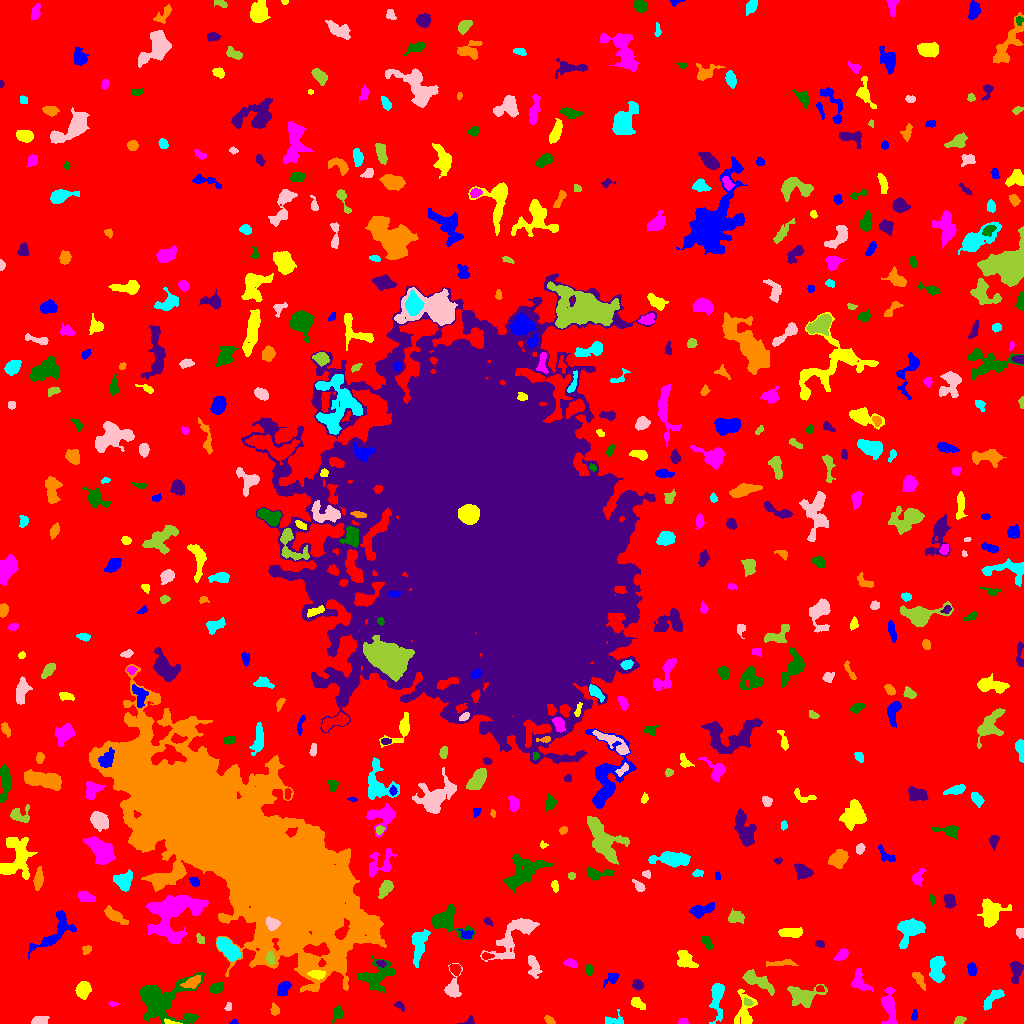

Source data for this figure (header and first rows):
ID, X, Y, A, B, theta, total_flux, mu_max, mu_median, mu_mean, R_fwhm, R_e, R10, R90, x_start, x_end, y_start, y_end, area, greylevel
0, 537.8, 518.6, 308.9, 298, -0.9285, 1896440, 55.0, 2.0, 2.382, 9.821, 237.6, 87.28, 380.3, 0, 1023, 0, 1023, 796120, 2.382
1, 233.4, 1.049, 1.888, 1.027, 0.1715, 61.0, 4.0, 2.0, 1.694, 2.459, 1.693, 0.5642, 2.646, 229, 238, 0, 4, 36, 8.694
2, 171.4, 0.9934, 4.774, 1.006, -0.1647, 152.0, 7.0, 2.0, 2.621, 2.111, 2.257, 0.7979, 3.613, 164, 182, 0, 5, 58, 13.62
3, 683, 1.73, 2.634, 1.508, 0.04444, 141.0, 4.0, 2.0, 2.39, 3.785, 2.394, 0.9772, 3.7, 677, 688, 0, 5, 59, 7.39
4, 161.4, 23.02, 14.14, 10.54, -0.02813, 7849, 16.0, 5.0, 6.205, 10.7, 10.16, 4.029, 17.37, 140, 205, 0, 51, 1265, 10.2
5, 469.8, 1.942, 1.986, 1.488, 1.243, 69.0, 4.0, 1.0, 1.062, 2.326, 1.784, 0.5642, 3.141, 457, 474, 0, 8, 65, 7.062
6, 549.7, 2.968, 2.488, 1.523, -0.6774, 125.0, 4.0, 1.5, 1.645, 3.478, 2.459, 0.9772, 3.868, 544, 555, 0, 8, 76, 7.645
7, 615.2, 2.689, 5.7, 2.228, -0.146, 177.0, 4.0, 1.0, 1.292, 3.827, 3.09, 1.128, 5.232, 605, 623, 0, 14, 137, 7.292
8, 39.04, 2.386, 4.225, 1.999, 0.1264, 500.0, 9.0, 3.0, 3.876, 3.7, 3.29, 1.262, 5.528, 31, 49, 0, 7, 129, 8.876
9, 959.5, 2.885, 2.628, 1.909, 0.3125, 252.0, 6.0, 3.0, 3.073, 3.868, 2.821, 1.128, 4.37, 954, 966, 0, 7, 82, 9.073
10, 979.8, 4.783, 2.536, 1.566, -1.349, 180.0, 6.0, 3.0, 2.903, 3.338, 2.523, 0.7979, 3.909, 976, 983, 0, 10, 62, 8.903
11, 914.6, 8.065, 2.592, 1.277, 1.377, 77.0, 3.0, 1.0, 1.242, 2.706, 2.257, 0.7979, 3.568, 911, 917, 3, 14, 62, 7.242
12, 637.5, 20.47, 3.836, 2.232, -0.6479, 482.0, 7.0, 4.0, 3.57, 4.687, 3.656, 1.493, 5.642, 631, 645, 14, 26, 135, 8.57
13, 112.7, 19.62, 2.261, 1.021, -0.08736, 74.0, 4.0, 2.0, 1.682, 2.821, 1.871, 0.5642, 2.985, 108, 118, 17, 22, 44, 7.682
14, 337.6, 9.364, 3.402, 2.5, 1.193, 434.0, 7.0, 3.0, 3.263, 4.406, 3.478, 1.382, 5.412, 331, 343, 0, 18, 133, 10.26
15, 399.6, 17.73, 2.814, 1.603, -0.6936, 172.0, 5.0, 2.0, 2.389, 3.09, 2.646, 0.9772, 4.107, 394, 404, 12, 22, 72, 8.389
16, 274.4, 13.0, 2.635, 1.888, -1.187, 162.0, 4.0, 2.0, 1.82, 3.868, 2.706, 1.128, 4.37, 270, 279, 8, 21, 89, 7.82
17, 717.1, 28.16, 9.529, 2.826, 1.537, 1452, 14.0, 3.0, 4.09, 4.754, 4.951, 1.871, 8.813, 709, 724, 0, 40, 355, 9.09
18, 228.5, 16.61, 2.058, 1.509, 1.341, 94.0, 4.0, 2.0, 1.774, 3.192, 2.185, 0.7979, 3.385, 224, 231, 13, 21, 53, 8.774
19, 747.8, 21.16, 2.468, 1.763, -0.4504, 199.0, 5.0, 3.0, 3.159, 3.568, 2.646, 0.9772, 4.029, 744, 753, 18, 26, 63, 10.16
20, 3.107, 28.85, 3.173, 1.345, -0.8733, 75.0, 4.0, 1.0, 1.136, 2.646, 2.034, 0.5642, 3.338, 0, 8, 21, 34, 66, 7.136
21, 283.7, 36.01, 3.442, 2.485, 0.846, 602.0, 9.0, 3.0, 3.648, 4.549, 3.656, 1.382, 5.836, 277, 291, 28, 42, 165, 10.65
22, 744.9, 10.13, 9.531, 4.734, 1.534, 993.0, 10.0, 2.0, 2.728, 3.949, 5.352, 1.784, 9.045, 734, 757, 0, 34, 364, 7.728
23, 889.2, 17.54, 9.053, 3.069, -1.438, 1105, 7.0, 3.0, 2.955, 6.433, 5.89, 2.326, 9.288, 881, 897, 0, 36, 374, 8.955
24, 375.1, 46.52, 8.736, 6.815, 0.453, 1511, 9.0, 2.0, 2.747, 5.293, 7.001, 2.646, 11.42, 357, 394, 31, 68, 550, 7.747
25, 637.5, 38.64, 2.653, 2.344, -0.696, 370.0, 8.0, 3.0, 3.558, 4.029, 3.192, 1.128, 5.015, 632, 643, 33, 44, 104, 8.558
26, 919.2, 43.46, 5.092, 1.972, -1.012, 282.0, 3.0, 2.0, 2.0, 5.67, 3.949, 1.693, 5.944, 912, 925, 33, 51, 141, 8.0
27, 992.1, 24.66, 6.949, 2.478, 0.817, 791.0, 9.0, 3.0, 3.696, 4.514, 4.514, 1.784, 7.181, 983, 1004, 13, 34, 214, 8.696
28, 453.1, 35.44, 6.928, 3.381, 1.497, 904.0, 10.0, 3.0, 3.559, 5.109, 4.652, 1.784, 7.611, 444, 462, 26, 60, 254, 8.559
29, 803.3, 27.5, 7.483, 4.702, 0.02993, 2020, 12.0, 4.0, 4.401, 6.817, 6.232, 2.326, 10.17, 787, 827, 16, 39, 459, 9.401
30, 819.9, 34.35, 2.035, 1.661, -0.0434, 180.0, 6.0, 3.0, 3.462, 3.523, 2.394, 0.7979, 3.568, 816, 824, 32, 38, 52, 11.46
31, 611.7, 45.21, 4.233, 2.708, 0.6683, 234.0, 3.0, 2.0, 1.828, 4.951, 3.7, 1.493, 5.726, 603, 619, 36, 50, 128, 6.828
32, 83.04, 33.42, 3.708, 3.135, 1.235, 1155, 12.0, 5.0, 5.203, 5.262, 4.297, 1.693, 7.001, 75, 91, 24, 42, 222, 10.2
33, 859.2, 42.33, 5.992, 3.689, -1.145, 687.0, 6.0, 3.0, 2.816, 6.283, 4.82, 1.871, 7.611, 851, 873, 32, 55, 244, 8.816
34, 216.2, 35.24, 3.282, 2.284, 0.2994, 623.0, 10.0, 4.0, 4.547, 4.583, 3.523, 1.382, 5.528, 209, 223, 30, 41, 137, 9.547
35, 1016, 53.59, 5.006, 2.359, 1.541, 529.0, 8.0, 2.0, 2.472, 4.297, 3.909, 1.493, 6.383, 1010, 1023, 40, 62, 214, 8.472
36, 192.4, 41.22, 4.471, 2.11, 0.5477, 369.0, 5.0, 2.0, 2.133, 4.72, 3.827, 1.493, 5.917, 180, 200, 35, 48, 173, 11.13
37, 936.9, 53.29, 6.818, 3.411, -1.535, 1014, 8.0, 3.0, 3.036, 6.024, 5.67, 2.111, 8.956, 929, 945, 41, 67, 334, 8.036
38, 533.3, 57.21, 6.272, 2.734, -1.276, 442.0, 4.0, 2.0, 2.105, 7.024, 4.72, 1.871, 7.203, 528, 542, 45, 68, 210, 7.105
39, 757.7, 42.39, 9.206, 2.91, -0.4864, 1177, 9.0, 3.0, 3.363, 5.109, 5.809, 2.185, 9.115, 742, 774, 28, 54, 350, 8.363
40, 455.1, 54.87, 2.714, 2.14, -0.9768, 363.0, 8.0, 3.0, 3.33, 3.989, 3.038, 1.262, 4.754, 449, 461, 48, 59, 109, 11.33
41, 971.8, 53.81, 3.044, 2.185, -1.41, 467.0, 8.0, 4.0, 4.133, 4.652, 3.338, 1.382, 5.078, 967, 977, 48, 61, 113, 9.133
42, 317.8, 48.97, 4.019, 1.879, -0.01558, 502.0, 9.0, 3.0, 3.774, 3.909, 3.385, 1.262, 5.47, 307, 325, 44, 53, 133, 15.77
43, 570.6, 60.29, 3.516, 1.87, -0.3452, 288.0, 5.0, 3.0, 2.824, 4.334, 3.29, 1.262, 4.983, 563, 577, 56, 65, 102, 8.824
44, 588.6, 52.94, 2.393, 1.404, 1.563, 121.0, 4.0, 2.0, 1.613, 3.478, 2.326, 0.9772, 3.656, 585, 592, 48, 59, 75, 7.613
45, 381.0, 60.45, 2.008, 1.507, -0.3082, 108.0, 4.0, 1.0, 1.77, 3.038, 2.111, 0.7979, 3.478, 376, 386, 56, 63, 61, 10.77
46, 783.5, 60.37, 6.77, 1.108, 0.05834, 103.0, 2.0, 1.0, 0.6732, 5.262, 3.338, 1.262, 4.918, 766, 798, 57, 64, 153, 6.673
47, 227.7, 74.92, 7.129, 3.227, -0.7593, 1619, 12.0, 4.0, 4.399, 6.206, 5.917, 2.257, 9.219, 216, 240, 62, 86, 368, 11.4
48, 514.2, 88.48, 15.37, 5.623, 0.772, 2017, 9.0, 2.0, 2.707, 6.308, 7.919, 2.985, 13.04, 480, 539, 62, 105, 745, 7.707
49, 270, 64.89, 3.11, 1.796, -1.399, 193.0, 5.0, 2.0, 1.856, 3.241, 2.821, 1.128, 4.652, 266, 275, 59, 72, 104, 11.86
50, 486.2, 67.38, 2.492, 1.528, 0.02051, 118.0, 4.0, 1.5, 1.639, 3.385, 2.394, 0.7979, 3.909, 482, 494, 64, 71, 72, 9.639
51, 57.21, 93.81, 13.74, 5.545, 0.7955, 1378, 8.0, 2.0, 2.645, 6.257, 6.723, 2.523, 11.01, 28, 76, 64, 113, 521, 7.645
52, 685.5, 63.62, 5.172, 3.539, -0.8338, 739.0, 6.0, 3.0, 2.821, 6.628, 5.046, 2.034, 7.919, 677, 698, 56, 73, 262, 7.821
53, 842, 68.73, 3.556, 2.209, 0.7189, 561.0, 9.0, 4.0, 4.282, 4.297, 3.568, 1.382, 5.499, 833, 848, 63, 75, 131, 9.282
54, 707.5, 81.14, 3.693, 1.862, -1.055, 187.0, 4.0, 2.0, 1.716, 4.442, 3.141, 1.128, 4.918, 702, 712, 74, 87, 109, 7.716
55, 819.9, 79.57, 2.502, 1.689, -0.3434, 151.0, 4.0, 3.0, 2.397, 3.989, 2.706, 0.9772, 3.909, 815, 824, 76, 83, 63, 7.397
56, 86.42, 74.07, 2.495, 2.229, 0.3182, 72.0, 2.0, 1.0, 0.9351, 4.26, 2.523, 0.9772, 3.949, 82, 91, 69, 78, 77, 6.935
57, 418.9, 78.56, 9.982, 3.35, 1.355, 570.0, 5.0, 1.0, 1.477, 4.754, 5.47, 2.034, 8.974, 411, 430, 56, 94, 386, 7.477
58, 1019, 91.38, 2.093, 1.83, -1.508, 199.0, 6.0, 3.0, 2.653, 3.568, 2.523, 0.9772, 3.909, 1016, 1023, 85, 95, 75, 8.653
59, 200.1, 84.36, 2.906, 1.788, -1.141, 166.0, 4.0, 2.0, 2.243, 4.334, 2.932, 1.262, 4.26, 196, 204, 80, 90, 74, 8.243
... 505 more rows
